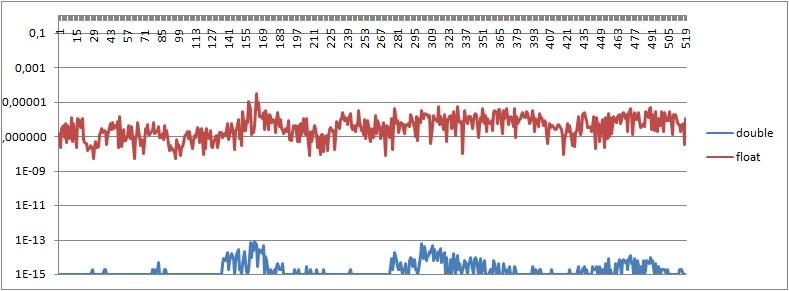

Source data for this figure (header and first rows):
eigen; double; float
0; 0; 1,55E-07
0; 0; 2,27E-08
0; 0; 3,03E-07
0; 0; 4,38E-07
0; 0; 8,11E-08
0; 0; 5,32E-07
0; 0; 4,69E-08
0; 0; 4,11E-07
0; 0; 7,69E-08
0; 0; 2,17E-07
0; 0; 1,26E-06
0; 0; 5,10E-08
0; 0; 5,42E-07
0; 0; 7,94E-08
0; 0; 2,36E-08
0; 0; 1,09E-06
0; 0; 9,78E-07
0; 0; 3,33E-07
0; 0; 8,34E-07
0; 0; 1,02E-06
0; 0; 6,91E-08
0; 0; 4,51E-08
0; 0; 4,08E-08
0; 0; 1,62E-08
0; 0; 2,03E-08
0; 0; 2,03E-08
0; 0; 3,13E-08
0; 2,00E-15; 1,99E-08
0; 0; 5,36E-09
0; 0; 2,63E-08
0; 0; 5,05E-08
0; 0; 2,26E-08
0; 0; 2,45E-08
0; 0; 1,28E-07
0; 0; 1,76E-07
0; 0; 2,72E-07
0; 0; 1,58E-07
0; 2,00E-15; 2,32E-07
0; 2,00E-15; 1,79E-07
0; 0; 3,22E-08
0; 0; 1,19E-07
0; 0; 1,87E-07
0; 1,00E-15; 5,59E-07
0; 0; 2,39E-07
0; 0; 6,62E-07
0; 0; 2,91E-07
0; 0; 4,52E-07
0; 0; 3,44E-07
0; 0; 6,73E-07
0; 0; 2,42E-08
0; 0; 1,46E-06
0; 0; 2,75E-08
0; 0; 5,82E-08
0; 0; 2,54E-07
0; 0; 5,93E-08
0; 0; 5,95E-08
0; 0; 1,05E-07
0; 0; 4,08E-07
0; 0; 9,74E-08
0; 0; 7,26E-08
... 467 more rows
